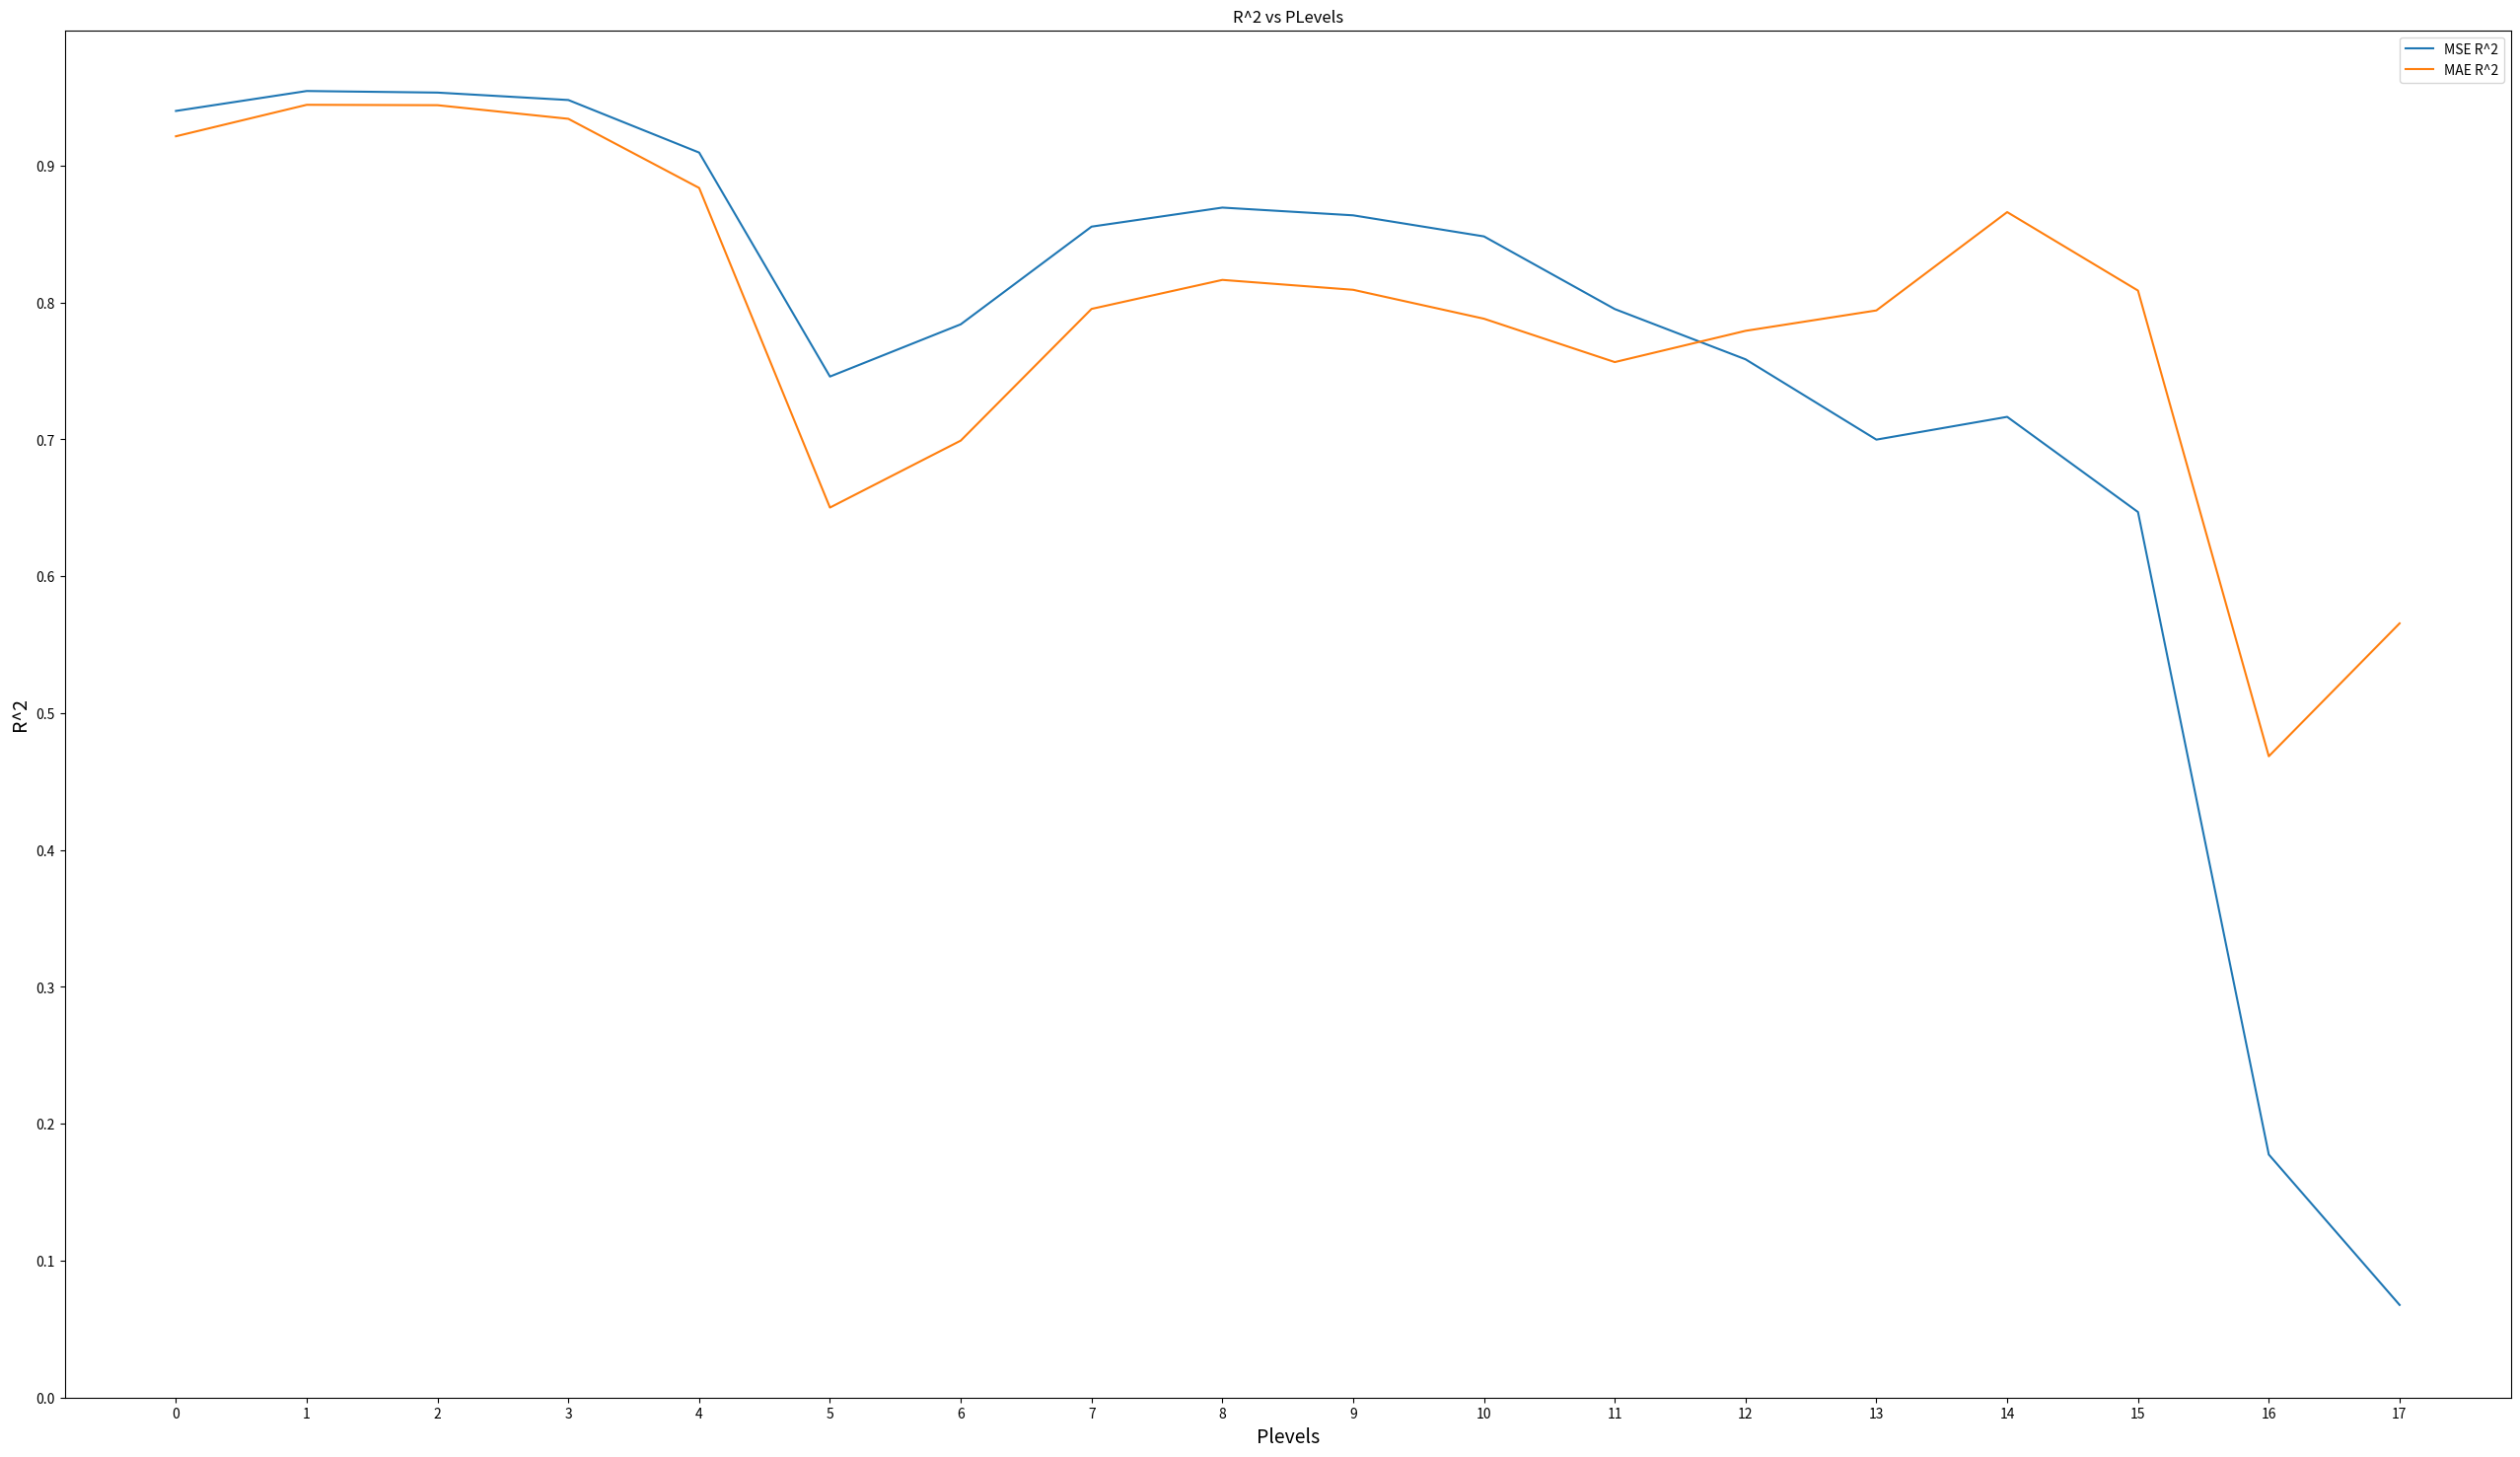

This chart was generated by the following Python code:
import matplotlib.pyplot as plt
import numpy as np

MSE = [0.9400329889602671, 0.9545922128356706, 0.9534312628731445, 0.9480089100272873, 0.9096108126187419, 0.7459606027788386, 0.7841387738957375, 0.8554988685144947, 0.869406712096818, 0.8637525650883207, 0.8483577821840436, 0.7952723013090828, 0.7585418389563084, 0.6998809538012278, 0.7165199650669133, 0.646975544826842, 0.17753648588391222, 0.06766231466566698]

MAE = [0.9215100012711294, 0.9445086662550973, 0.9442184861513464, 0.9342774000321638, 0.8837685208403457, 0.6502402627344941, 0.699168560154172, 0.7953884429711442, 0.8165758965485282, 0.8093460968347096, 0.7882198778631545, 0.7565313881422749, 0.77937499868345, 0.794270742962999, 0.866113681754332, 0.80877625509013, 0.4685345630864879, 0.5656377293628407]

plevels = list(range(len(MSE)))
fig = plt.figure(figsize=(8,6))

plt.plot(plevels, MSE, label="MSE R^2")
plt.plot(plevels, MAE, label="MAE R^2")
plt.xlabel("Plevels", size=14)
plt.ylabel("R^2", size=14)
plt.yticks(np.arange(0,1.0,.1))
plt.xticks(np.arange(0,18.0,1.0))
plt.title("R^2 vs PLevels")

fig.set_size_inches(32,18)
plt.legend()
plt.show()
